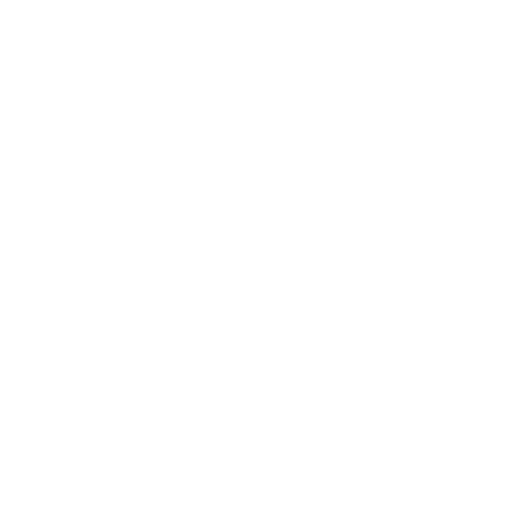
t = 0.00 s
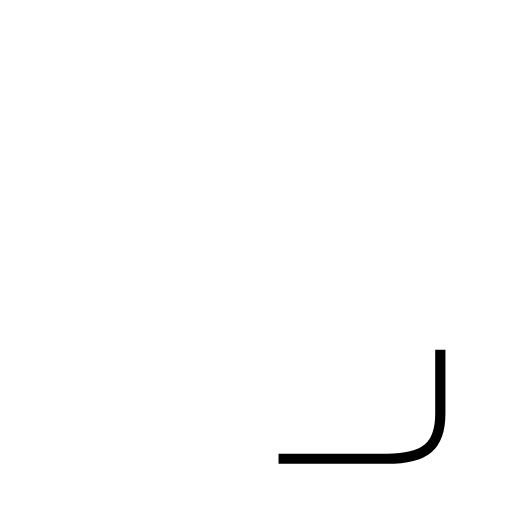
t = 0.74 s
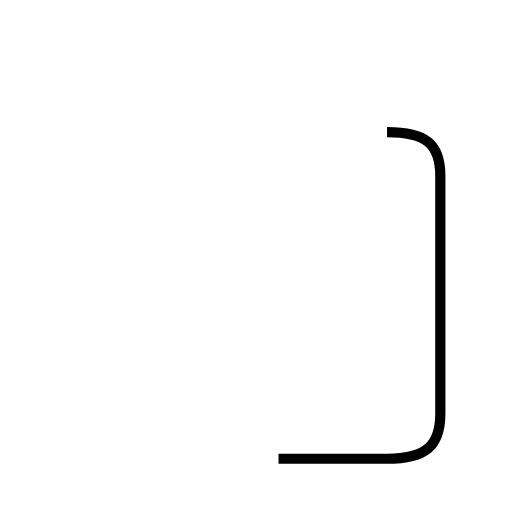
t = 1.49 s
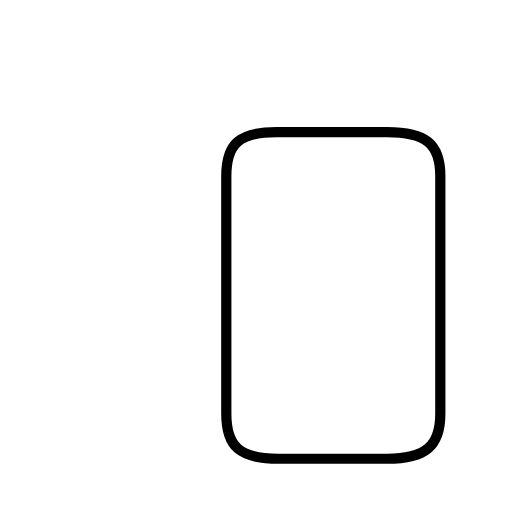
t = 2.97 s
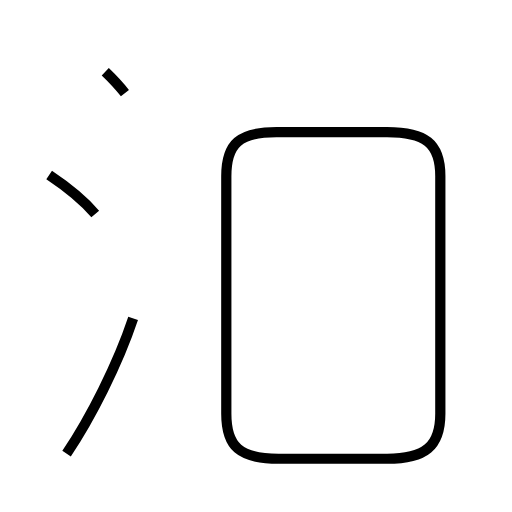
t = 3.68 s
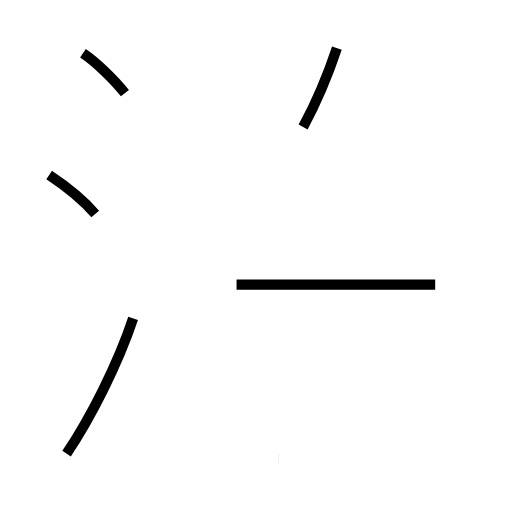
t = 4.60 s

The animated SVG that drew these frames (rendered in a browser with its animation timeline set to each time). Animation: 6 SMIL elements (animate=6); one cycle of 4.60 s.

<?xml version='1.0' encoding='utf-8'?>
<svg viewBox="0.0 -6.0 50.0 50.0" version="1.1" xmlns="http://www.w3.org/2000/svg"><rect x="-1000" y="-1000" width="2000" height="2000" stroke="white" fill="white" /><g style="fill:none;stroke:#000000;stroke-width:1"><path d="M 27.2 0.8 L 37.8 0.8 C 41.5 0.8 43.0 -0.4 43.0 -3.6 L 43.0 -26.8 C 43.0 -30.0 41.5 -31.1 37.8 -31.1 L 27.0 -31.1 C 23.4 -31.1 22.1 -30.0 22.1 -26.8 L 22.1 -3.6 C 22.1 -0.4 23.4 0.8 27.2 0.8 Z " transform="translate(0.0 38.0)" stroke-dasharray="99.10527229073497" stroke-dashoffset="99.10527229073497"><animate attributeName="stroke-dashoffset" from="99.10527229073497" to="0" dur="2.973158168722049s" begin="0s; anim_end.end" fill="freeze" id="anim0" /></path><path d="M 6.5 0.3 C 8.8 -3.1 11.5 -8.4 13.0 -12.9 " transform="translate(0.0 38.0)" stroke-dasharray="14.752198825073853" stroke-dashoffset="14.752198825073853"><animate attributeName="stroke-dashoffset" from="14.752198825073853" to="0" dur="0.44256596475221555s" begin="anim0.end" fill="freeze" id="anim1" /></path><path d="M 9.3 -23.1 C 8.0 -24.6 6.0 -26.1 4.8 -26.9 " transform="translate(0.0 38.0)" stroke-dasharray="5.905168847713295" stroke-dashoffset="5.905168847713295"><animate attributeName="stroke-dashoffset" from="5.905168847713295" to="0" dur="0.17715506543139883s" begin="anim1.end" fill="freeze" id="anim2" /></path><path d="M 12.2 -34.9 C 11.1 -36.3 9.3 -38.0 8.1 -38.8 " transform="translate(0.0 38.0)" stroke-dasharray="5.676654808090201" stroke-dashoffset="5.676654808090201"><animate attributeName="stroke-dashoffset" from="5.676654808090201" to="0" dur="0.17029964424270602s" begin="anim2.end" fill="freeze" id="anim3" /></path><path d="M 42.5 -16.2 L 23.1 -16.2 " transform="translate(0.0 38.0)" stroke-dasharray="19.4" stroke-dashoffset="19.4"><animate attributeName="stroke-dashoffset" from="19.4" to="0" dur="0.582s" begin="anim3.end" fill="freeze" id="anim4" /></path><path d="M 29.6 -31.6 C 30.9 -34.0 32.0 -36.6 32.9 -39.3" transform="translate(0.0 38.0)" stroke-dasharray="8.387939655316577" stroke-dashoffset="8.387939655316577"><animate attributeName="stroke-dashoffset" from="8.387939655316577" to="0" dur="0.2516381896594973s" begin="anim4.end" fill="freeze" id="anim_end" /></path></g></svg>
